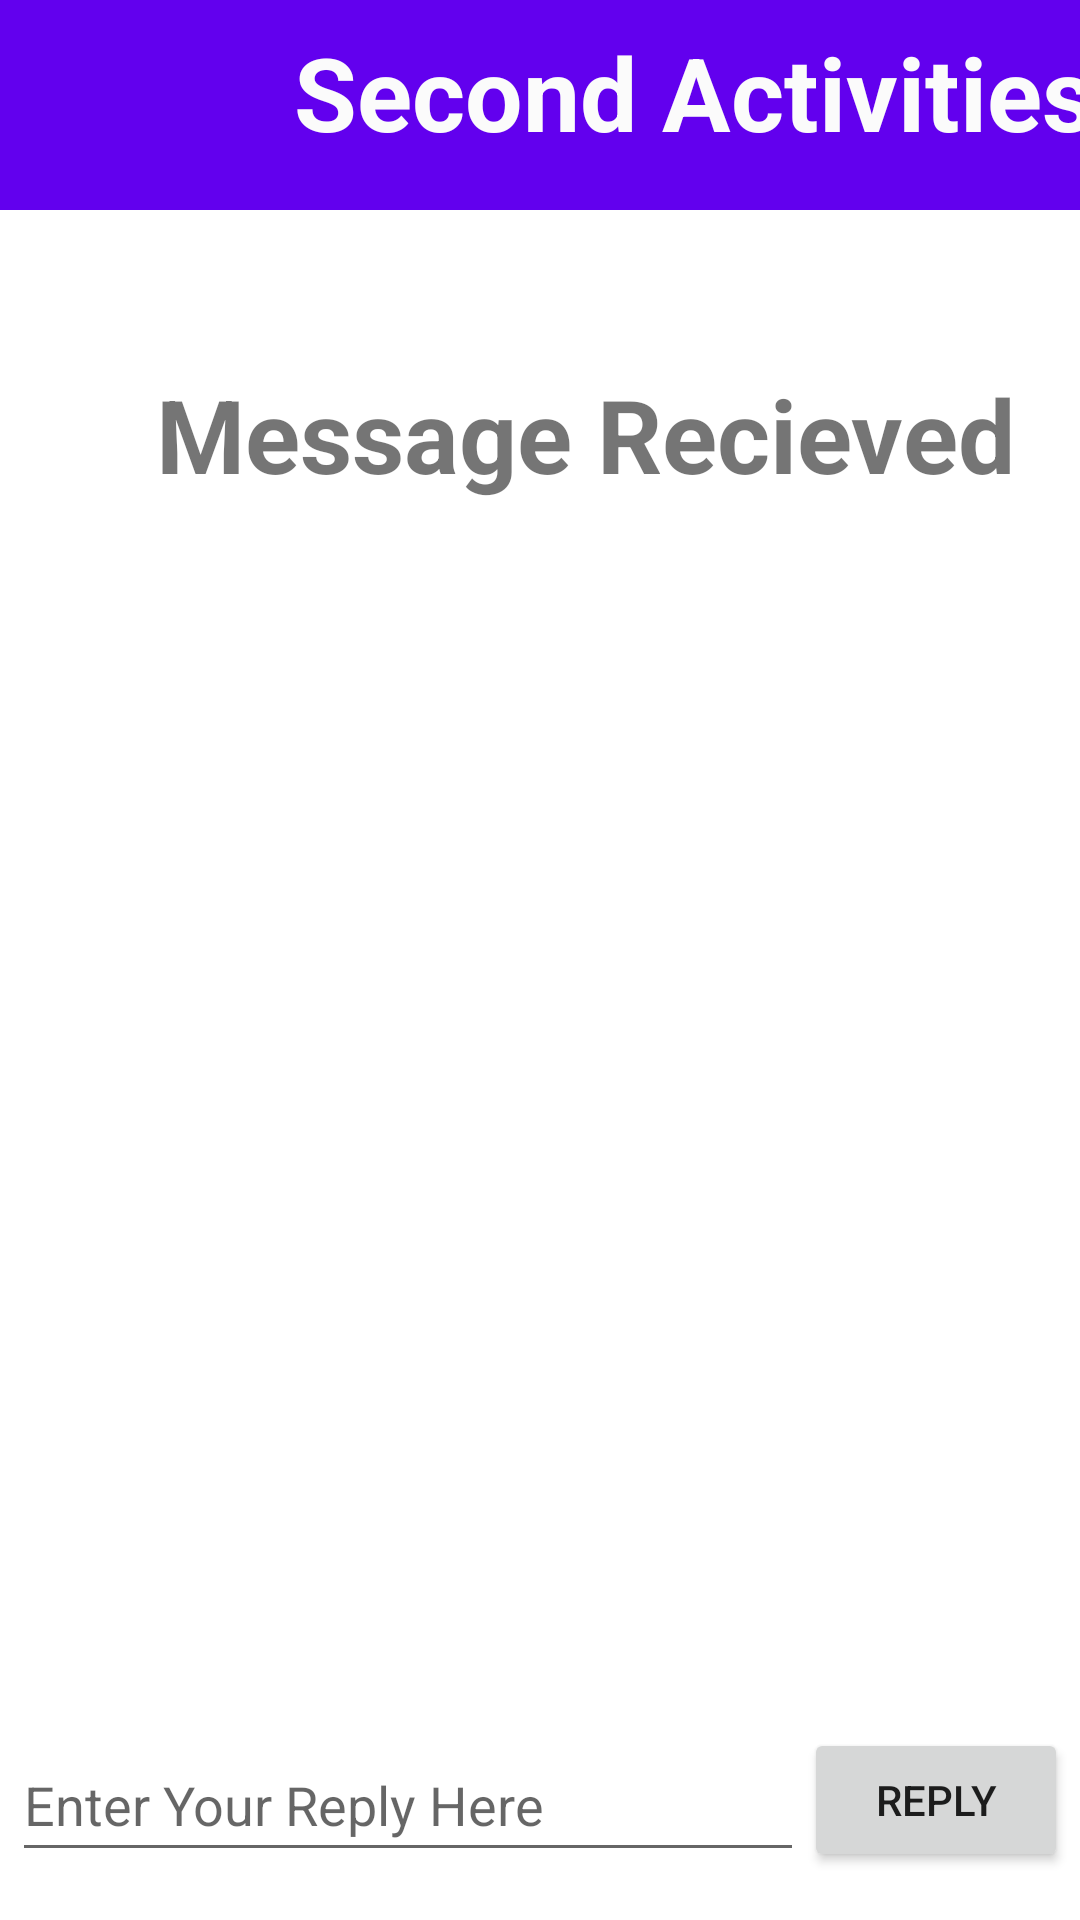

The Android layout XML behind this screen, and the referenced resources:
<!-- AndroidManifest.xml: application theme Theme.TwoActivitiesLifeCycle -->
<!-- res/layout/activity_second.xml -->
<?xml version="1.0" encoding="utf-8"?>
<androidx.constraintlayout.widget.ConstraintLayout xmlns:android="http://schemas.android.com/apk/res/android"
    xmlns:app="http://schemas.android.com/apk/res-auto"
    xmlns:tools="http://schemas.android.com/tools"
    android:layout_width="match_parent"
    android:layout_height="match_parent"
    tools:context=".SecondActivity">
    <Button
        android:id="@+id/reply"
        android:layout_width="wrap_content"
        android:layout_height="wrap_content"
        android:layout_marginEnd="16dp"
        android:layout_marginBottom="16dp"
        android:text="REPLY"
        app:layout_constraintBottom_toBottomOf="parent"
        app:layout_constraintEnd_toEndOf="parent"
        app:layout_constraintHorizontal_bias="0.5"
        app:layout_constraintStart_toEndOf="@+id/replyMsg" />

    <EditText
        android:id="@+id/replyMsg"
        android:layout_width="264dp"
        android:layout_height="48dp"
        android:layout_marginStart="16dp"
        android:layout_marginBottom="16dp"
        android:ems="10"
        android:hint="Enter Your Reply Here"
        android:inputType="textPersonName"
        app:layout_constraintBottom_toBottomOf="parent"
        app:layout_constraintEnd_toStartOf="@+id/reply"
        app:layout_constraintHorizontal_bias="0.5"
        app:layout_constraintStart_toStartOf="parent" />

    <androidx.appcompat.widget.Toolbar
        android:id="@+id/toolbar"
        android:layout_width="0dp"
        android:layout_height="70dp"
        android:background="?attr/colorPrimary"
        android:minHeight="?attr/actionBarSize"
        android:paddingTop="10dp"
        android:paddingBottom="10dp"
        android:theme="?attr/actionBarTheme"
        app:layout_constraintEnd_toEndOf="parent"
        app:layout_constraintStart_toStartOf="parent"
        app:layout_constraintTop_toTopOf="parent" />

    <TextView
        android:id="@+id/textView2"
        android:layout_width="wrap_content"
        android:layout_height="wrap_content"
        android:layout_marginStart="24dp"
        android:layout_marginTop="8dp"
        android:text="Second Activities"
        android:textColor="#FBFBFB"
        android:textSize="34sp"
        android:textStyle="bold"
        app:layout_constraintStart_toEndOf="@+id/back"
        app:layout_constraintTop_toTopOf="@+id/toolbar" />

    <TextView
        android:id="@+id/replyTitle"
        android:layout_width="wrap_content"
        android:layout_height="wrap_content"
        android:layout_marginStart="52dp"
        android:layout_marginTop="52dp"
        android:text="Message Recieved"
        android:textSize="34sp"
        android:textStyle="bold"
        app:layout_constraintStart_toStartOf="parent"
        app:layout_constraintTop_toBottomOf="@+id/toolbar" />

    <TextView
        android:id="@+id/replyDisplay"
        android:layout_width="wrap_content"
        android:layout_height="wrap_content"
        android:layout_marginStart="84dp"
        android:layout_marginTop="16dp"
        android:textSize="24sp"
        app:layout_constraintStart_toStartOf="parent"
        app:layout_constraintTop_toBottomOf="@+id/replyTitle" />

    <ImageView
        android:id="@+id/back"
        android:layout_width="50dp"
        android:layout_height="53dp"
        android:layout_marginStart="24dp"
        android:layout_marginTop="8dp"
        app:layout_constraintStart_toStartOf="@+id/toolbar"
        app:layout_constraintTop_toTopOf="parent"
        app:srcCompat="@drawable/left" />

</androidx.constraintlayout.widget.ConstraintLayout>
<!-- resources referenced by this layout -->
<resources>
  <style name="Theme.TwoActivitiesLifeCycle" parent="Theme.MaterialComponents.DayNight.DarkActionBar">
          
          <item name="colorPrimary">@color/purple_500</item>
          <item name="colorPrimaryVariant">@color/purple_700</item>
          <item name="colorOnPrimary">@color/white</item>
          
          <item name="colorSecondary">@color/teal_200</item>
          <item name="colorSecondaryVariant">@color/teal_700</item>
          <item name="colorOnSecondary">@color/black</item>
          
          <item name="android:statusBarColor" tools:targetApi="l">?attr/colorPrimaryVariant</item>
          
      </style>
  <!-- not gathered from this repository: default colours our renderer supplied (Android Studio template values) -->
  <color name="purple_500">#FF6200EE</color>
  <color name="purple_700">#FF3700B3</color>
  <color name="teal_200">#FF03DAC5</color>
  <color name="teal_700">#FF018786</color>
  <color name="black">#FF000000</color>
  <color name="white">#FFFFFFFF</color>
</resources>
